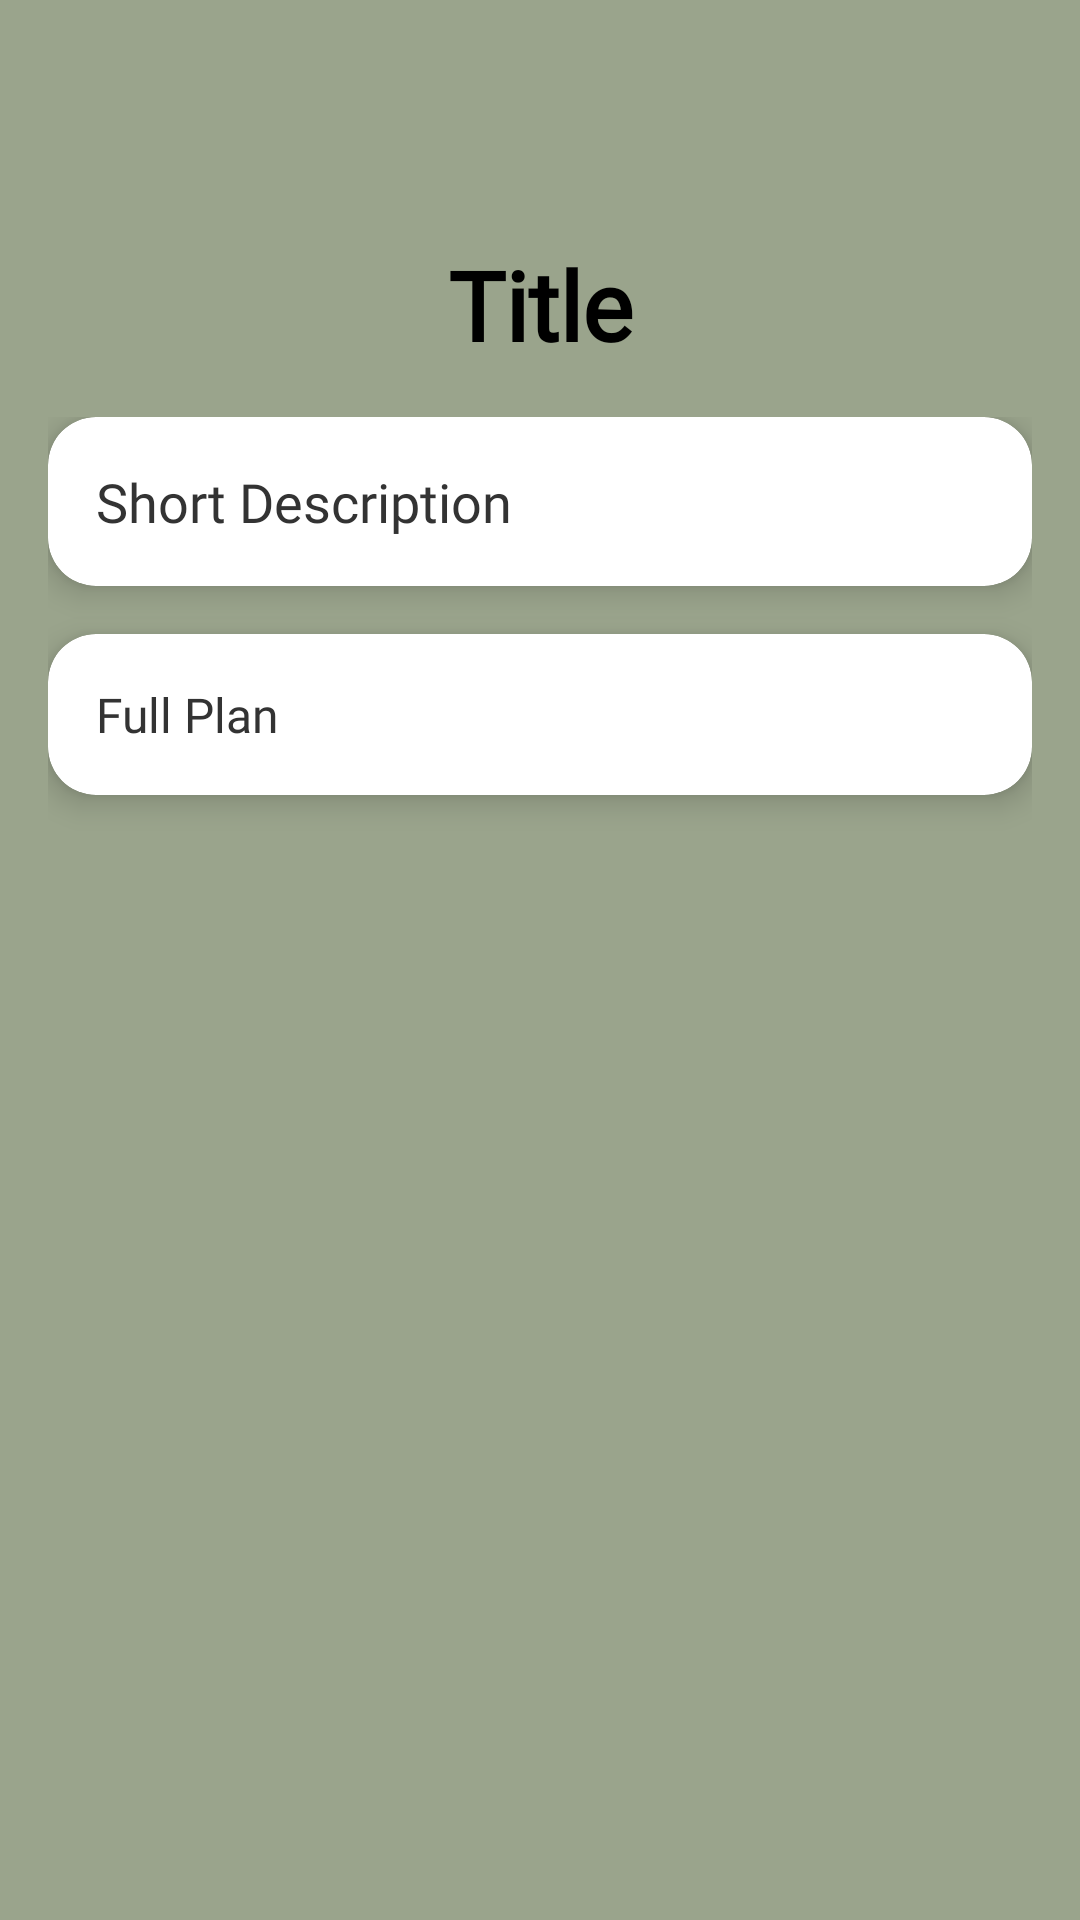

Write the Android layout XML for this screen, with the resource values it uses.
<!-- AndroidManifest.xml: application theme Theme.MyEaty -->
<!-- res/layout/activity_ration_detail.xml -->
<?xml version="1.0" encoding="utf-8"?>
<androidx.constraintlayout.widget.ConstraintLayout xmlns:android="http://schemas.android.com/apk/res/android"
    xmlns:app="http://schemas.android.com/apk/res-auto"
    android:layout_width="match_parent"
    android:layout_height="match_parent"
    android:background="#9AA48C"
    android:padding="16dp">

    <ImageButton
        android:id="@+id/btn_back"
        android:layout_width="40dp"
        android:layout_height="40dp"
        android:layout_marginTop="8dp"
        android:layout_marginStart="8dp"
        android:background="@android:color/transparent"
        android:src="@drawable/ic_arrow_back"
    android:contentDescription="Назад"
    app:tint="#1E1E1E"
    app:layout_constraintStart_toStartOf="parent"
    app:layout_constraintTop_toTopOf="parent" />

    <TextView
        android:id="@+id/ration_detail_title"
        android:layout_width="0dp"
        android:layout_height="wrap_content"
        android:text="Title"
        android:fontFamily="@font/playfair_display"
        android:textStyle="bold"
        android:gravity="center"
        android:textColor="@color/black"
        android:textSize="32sp"
        app:layout_constraintTop_toBottomOf="@id/btn_back"
        app:layout_constraintStart_toStartOf="parent"
        app:layout_constraintEnd_toEndOf="parent"
        android:paddingTop="16dp"
        android:paddingBottom="16dp" />

    <ScrollView
        android:id="@+id/scrollView_content"
        android:layout_width="0dp"
        android:layout_height="0dp"
        app:layout_constraintTop_toBottomOf="@id/ration_detail_title"
        app:layout_constraintBottom_toBottomOf="parent"
        app:layout_constraintStart_toStartOf="parent"
        app:layout_constraintEnd_toEndOf="parent">

        <LinearLayout
            android:orientation="vertical"
            android:layout_width="match_parent"
            android:layout_height="wrap_content"
            android:spacing="8dp">

            <androidx.cardview.widget.CardView
                android:layout_width="match_parent"
                android:layout_height="wrap_content"
                android:layout_marginBottom="16dp"
                app:cardCornerRadius="16dp"
                app:cardElevation="6dp"
                app:cardBackgroundColor="#FFFFFF">

                <TextView
                    android:id="@+id/ration_detail_short_desc"
                    android:layout_width="match_parent"
                    android:layout_height="wrap_content"
                    android:text="Short Description"
                    android:textSize="18sp"
                    android:textColor="#333333"
                    android:fontFamily="@font/roboto"
                    android:padding="16dp" />
            </androidx.cardview.widget.CardView>

            <androidx.cardview.widget.CardView
                android:layout_width="match_parent"
                android:layout_height="wrap_content"
                android:layout_marginBottom="32dp"
                app:cardCornerRadius="16dp"
                app:cardElevation="6dp"
                app:cardBackgroundColor="#FFFFFF">

                <TextView
                    android:id="@+id/ration_detail_full_plan"
                    android:layout_width="match_parent"
                    android:layout_height="wrap_content"
                    android:text="Full Plan"
                    android:textColor="#333333"
                    android:textSize="16sp"
                    android:lineSpacingExtra="6dp"
                    android:fontFamily="@font/roboto"
                    android:padding="16dp" />
            </androidx.cardview.widget.CardView>

        </LinearLayout>
    </ScrollView>
</androidx.constraintlayout.widget.ConstraintLayout>
<!-- resources referenced by this layout -->
<resources>
  <color name="black">#FF000000</color>
  <style name="Theme.MyEaty" parent="Theme.MaterialComponents.DayNight.DarkActionBar">
          
          <item name="colorPrimary">@color/purple_500</item>
          <item name="colorPrimaryVariant">@color/purple_700</item>
          <item name="colorOnPrimary">@color/white</item>
          
          <item name="colorSecondary">@color/teal_200</item>
          <item name="colorSecondaryVariant">@color/teal_700</item>
          <item name="colorOnSecondary">@color/black</item>
          
          <item name="android:statusBarColor">?attr/colorPrimaryVariant</item>
          
      </style>
  <color name="purple_500">#FF6200EE</color>
  <color name="purple_700">#FF3700B3</color>
  <color name="white">#FFFFFFFF</color>
  <color name="teal_200">#FF03DAC5</color>
  <color name="teal_700">#FF018786</color>
</resources>
